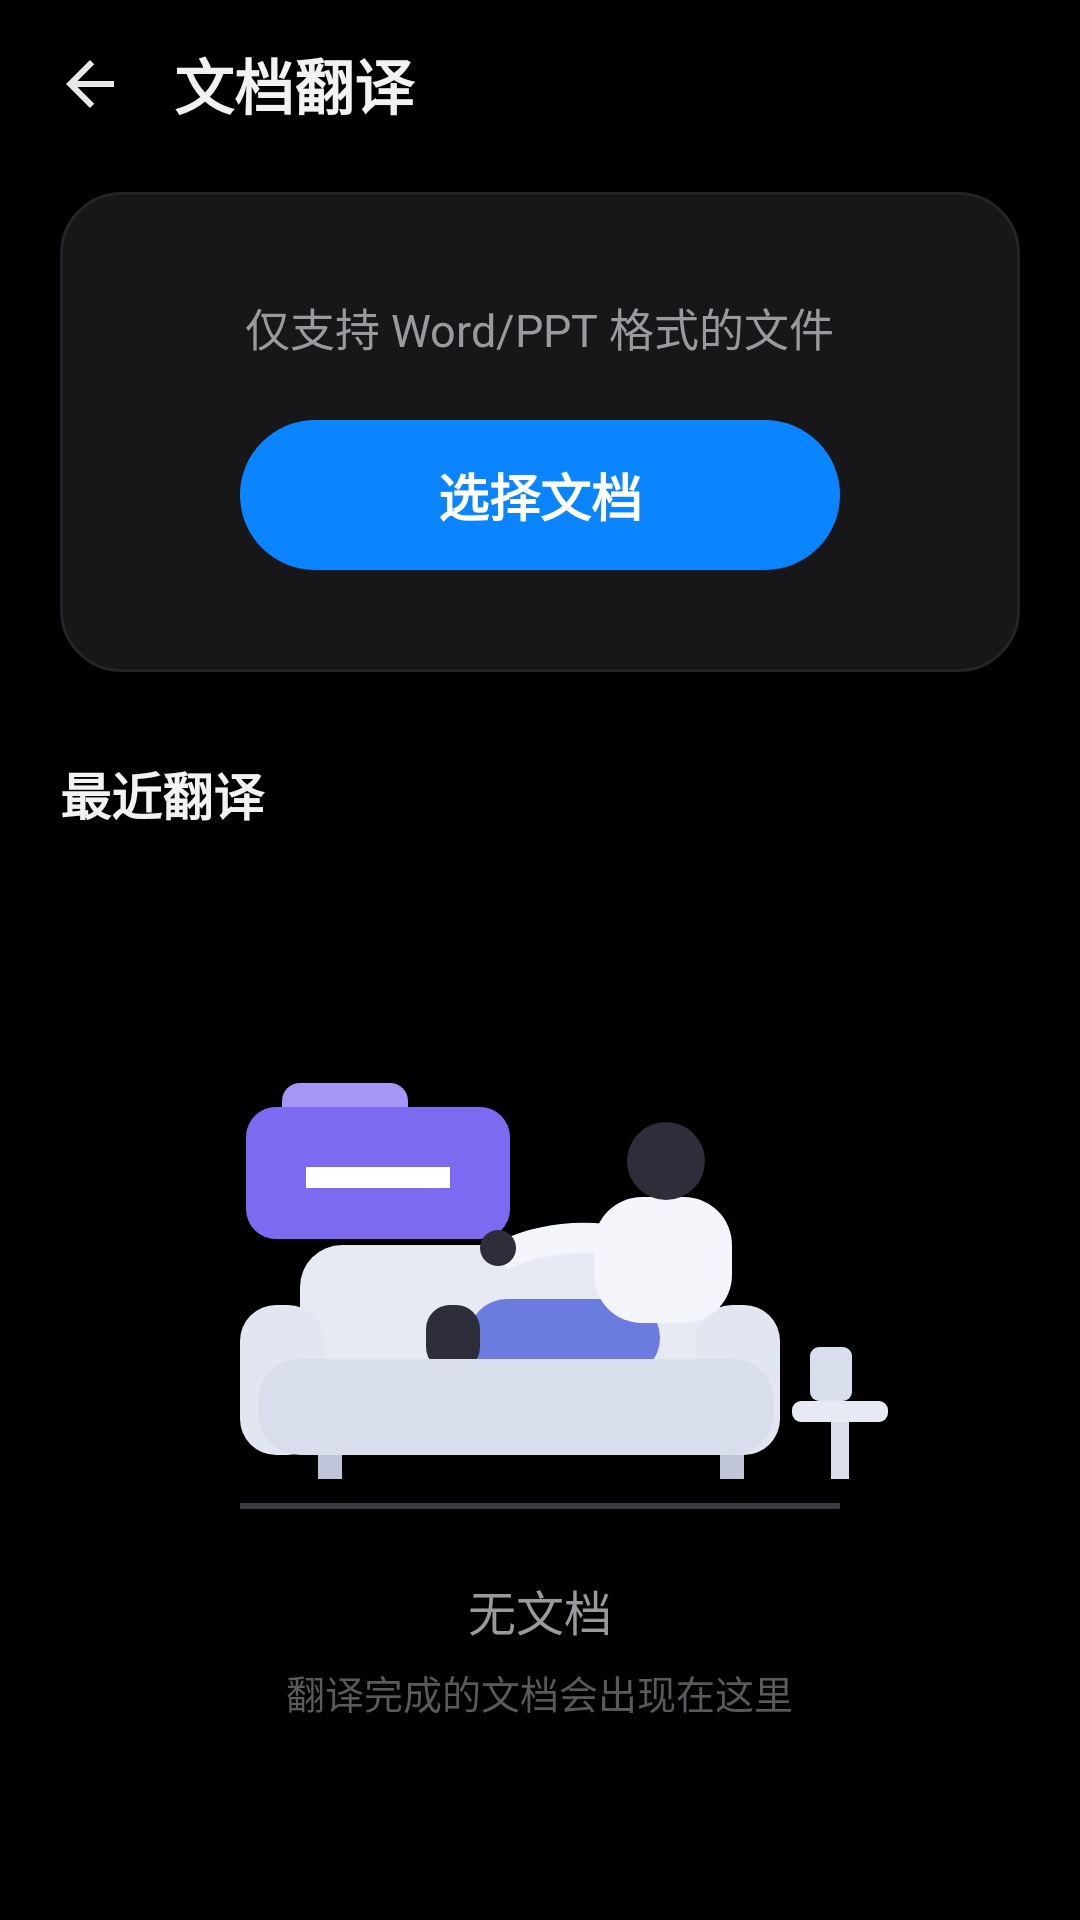

Android layout source for this screen:
<!-- AndroidManifest.xml: application theme Theme.Fanyiapp -->
<!-- res/layout/activity_document_translation.xml -->
<?xml version="1.0" encoding="utf-8"?>
<LinearLayout xmlns:android="http://schemas.android.com/apk/res/android"
    android:layout_width="match_parent"
    android:layout_height="match_parent"
    android:background="@color/home_background"
    android:orientation="vertical">

    <LinearLayout
        android:layout_width="match_parent"
        android:layout_height="56dp"
        android:gravity="center_vertical"
        android:orientation="horizontal"
        android:paddingStart="8dp"
        android:paddingEnd="16dp">

        <ImageButton
            android:id="@+id/documentBackButton"
            android:layout_width="44dp"
            android:layout_height="44dp"
            android:background="?attr/selectableItemBackgroundBorderless"
            android:contentDescription="@string/document_back"
            android:padding="10dp"
            android:src="@drawable/ic_conv_back" />

        <TextView
            android:layout_width="0dp"
            android:layout_height="wrap_content"
            android:layout_marginStart="6dp"
            android:layout_weight="1"
            android:text="@string/document_title"
            android:textColor="@color/doc_text_primary"
            android:textSize="20sp"
            android:textStyle="bold" />

        <TextView
            android:id="@+id/documentClearButton"
            android:layout_width="wrap_content"
            android:layout_height="40dp"
            android:background="?attr/selectableItemBackground"
            android:gravity="center"
            android:text="@string/document_clear_history"
            android:textColor="@color/doc_text_secondary"
            android:textSize="14sp"
            android:visibility="gone" />
    </LinearLayout>

    <ScrollView
        android:layout_width="match_parent"
        android:layout_height="0dp"
        android:layout_weight="1"
        android:fillViewport="true">

        <LinearLayout
            android:layout_width="match_parent"
            android:layout_height="wrap_content"
            android:orientation="vertical"
            android:paddingStart="20dp"
            android:paddingEnd="20dp"
            android:paddingBottom="32dp">

            <LinearLayout
                android:layout_width="match_parent"
                android:layout_height="wrap_content"
                android:layout_marginTop="8dp"
                android:background="@drawable/bg_doc_card"
                android:gravity="center"
                android:orientation="vertical"
                android:paddingStart="24dp"
                android:paddingTop="34dp"
                android:paddingEnd="24dp"
                android:paddingBottom="34dp">

                <TextView
                    android:layout_width="wrap_content"
                    android:layout_height="wrap_content"
                    android:text="@string/document_pick_hint"
                    android:textColor="@color/doc_text_secondary"
                    android:textSize="15sp" />

                <TextView
                    android:id="@+id/documentPickButton"
                    android:layout_width="200dp"
                    android:layout_height="50dp"
                    android:layout_marginTop="20dp"
                    android:background="@drawable/bg_doc_button"
                    android:clickable="true"
                    android:focusable="true"
                    android:gravity="center"
                    android:text="@string/document_pick_action"
                    android:textColor="@android:color/white"
                    android:textSize="17sp"
                    android:textStyle="bold" />
            </LinearLayout>

            <TextView
                android:id="@+id/documentStatusText"
                android:layout_width="match_parent"
                android:layout_height="wrap_content"
                android:layout_marginTop="14dp"
                android:gravity="center"
                android:textColor="@color/doc_text_secondary"
                android:textSize="14sp"
                android:visibility="gone" />

            <TextView
                android:layout_width="match_parent"
                android:layout_height="wrap_content"
                android:layout_marginTop="28dp"
                android:text="@string/document_recent_label"
                android:textColor="@color/doc_text_primary"
                android:textSize="17sp"
                android:textStyle="bold" />

            <LinearLayout
                android:id="@+id/documentRecentContainer"
                android:layout_width="match_parent"
                android:layout_height="wrap_content"
                android:layout_marginTop="14dp"
                android:orientation="vertical" />

            <LinearLayout
                android:id="@+id/documentEmptyContainer"
                android:layout_width="match_parent"
                android:layout_height="wrap_content"
                android:layout_marginTop="24dp"
                android:gravity="center"
                android:orientation="vertical">

                <ImageView
                    android:layout_width="240dp"
                    android:layout_height="200dp"
                    android:contentDescription="@string/document_empty"
                    android:src="@drawable/ic_doc_empty" />

                <TextView
                    android:layout_width="wrap_content"
                    android:layout_height="wrap_content"
                    android:layout_marginTop="10dp"
                    android:text="@string/document_empty"
                    android:textColor="@color/doc_text_secondary"
                    android:textSize="16sp" />

                <TextView
                    android:layout_width="wrap_content"
                    android:layout_height="wrap_content"
                    android:layout_marginTop="6dp"
                    android:text="@string/document_empty_hint"
                    android:textColor="#5A5A5E"
                    android:textSize="13sp" />
            </LinearLayout>
        </LinearLayout>
    </ScrollView>
</LinearLayout>
<!-- resources referenced by this layout -->
<resources>
  <color name="doc_text_primary">#F2F2F4</color>
  <color name="doc_text_secondary">#9A9A9E</color>
  <color name="home_background">#000000</color>
  <!-- drawable bg_doc_button (drawable) -->
  <?xml version="1.0" encoding="utf-8"?>
  <selector xmlns:android="http://schemas.android.com/apk/res/android">
      <item android:state_pressed="true">
          <shape>
              <solid android:color="@color/doc_action_pressed" />
              <corners android:radius="26dp" />
          </shape>
      </item>
      <item>
          <shape>
              <solid android:color="@color/doc_action" />
              <corners android:radius="26dp" />
          </shape>
      </item>
  </selector>
  <!-- drawable bg_doc_card (drawable) -->
  <?xml version="1.0" encoding="utf-8"?>
  <shape xmlns:android="http://schemas.android.com/apk/res/android">
      <solid android:color="@color/doc_card" />
      <stroke
          android:width="1dp"
          android:color="@color/doc_card_stroke" />
      <corners android:radius="20dp" />
  </shape>
  <!-- drawable ic_conv_back (drawable) -->
  <vector xmlns:android="http://schemas.android.com/apk/res/android"
      android:width="24dp"
      android:height="24dp"
      android:viewportWidth="24"
      android:viewportHeight="24">
      <path
          android:fillColor="#E8E8EA"
          android:pathData="M20,11H7.83l5.59,-5.59L12,4l-8,8 8,8 1.41,-1.41L7.83,13H20v-2z" />
  </vector>
  <!-- drawable ic_doc_empty: vector/xml drawable (drawable, 3035 chars, omitted) -->
  <string name="document_back">返回</string>
  <string name="document_clear_history">清空记录</string>
  <string name="document_empty">无文档</string>
  <string name="document_empty_hint">翻译完成的文档会出现在这里</string>
  <string name="document_pick_action">选择文档</string>
  <string name="document_pick_hint">仅支持 Word/PPT 格式的文件</string>
  <string name="document_recent_label">最近翻译</string>
  <string name="document_title">文档翻译</string>
  <style name="Theme.Fanyiapp" parent="Theme.MaterialComponents.DayNight.NoActionBar">
          <item name="colorPrimary">@color/brand_primary</item>
          <item name="colorPrimaryVariant">@color/brand_primary_dark</item>
          <item name="colorOnPrimary">@android:color/white</item>
          <item name="colorSecondary">@color/brand_accent</item>
          <item name="colorOnSecondary">@android:color/white</item>
          <item name="colorSurface">@color/surface_card</item>
          <item name="android:windowBackground">@color/surface_background</item>
          <item name="android:statusBarColor" tools:targetApi="l">@color/home_background</item>
          <item name="android:navigationBarColor">@color/home_background</item>
          <item name="android:windowLightStatusBar" tools:targetApi="m">false</item>
      </style>
  <color name="doc_action_pressed">#0A6FD6</color>
  <color name="doc_action">#0B84FF</color>
  <color name="doc_card">#17171A</color>
  <color name="doc_card_stroke">#242428</color>
  <color name="brand_primary">#4F46E5</color>
  <color name="brand_primary_dark">#3730A3</color>
  <color name="brand_accent">#14B8A6</color>
  <color name="surface_card">#FFFFFFFF</color>
  <color name="surface_background">#F6F7FB</color>
</resources>
